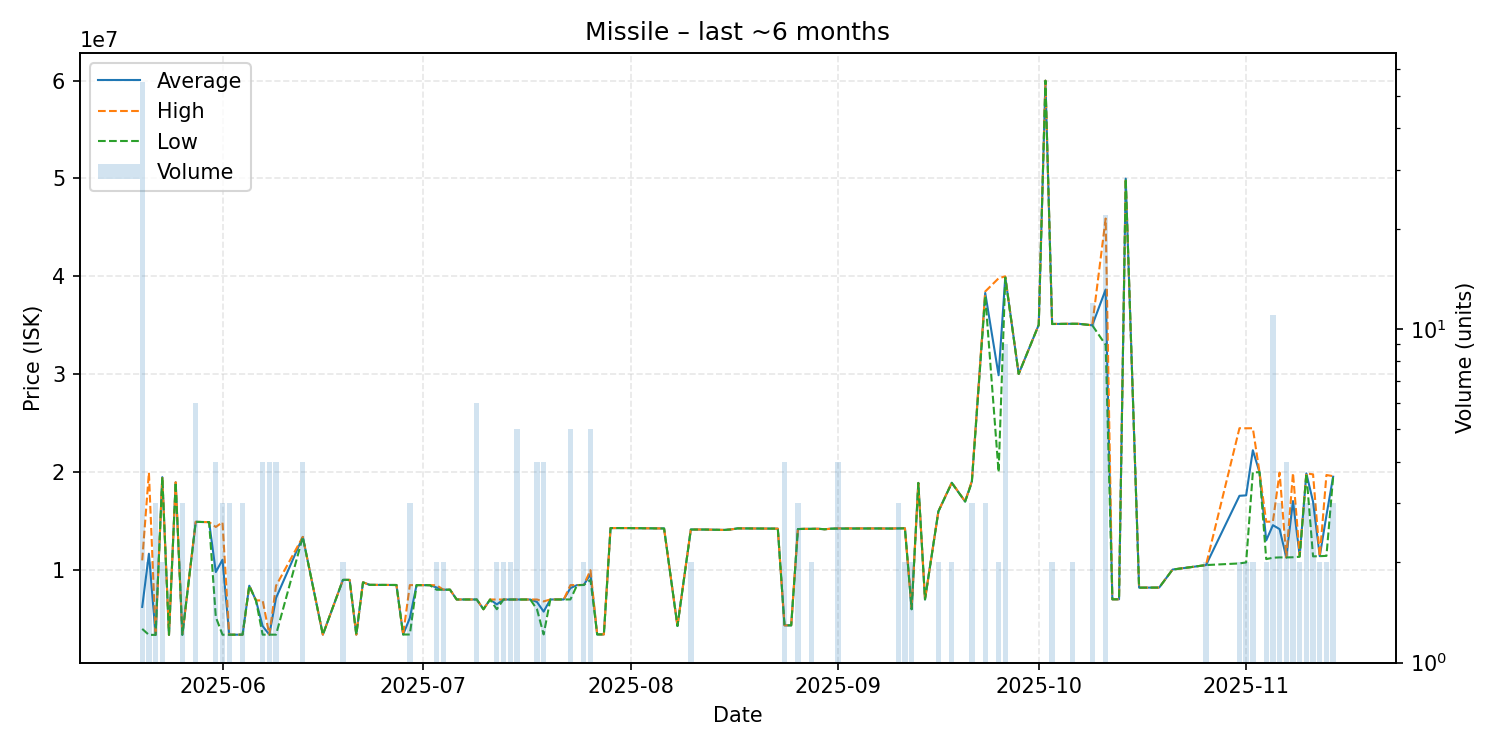

The data file committed next to this chart (first rows):
date, average, highest, lowest, order_count, volume
2025-05-20, 6238273, 10990000, 3991000, 31, 55
2025-05-21, 11671000, 19960000, 3382000, 2, 2
2025-05-22, 3382000, 3382000, 3382000, 3, 3
2025-05-23, 19490000, 19490000, 19490000, 2, 2
2025-05-24, 3384000, 3384000, 3384000, 1, 1
2025-05-25, 18970000, 18970000, 18970000, 1, 1
2025-05-26, 3389000, 3389000, 3389000, 3, 3
2025-05-28, 14926667, 14930000, 14920000, 3, 6
2025-05-29, 14910000, 14910000, 14910000, 1, 1
2025-05-30, 14900000, 14900000, 14900000, 1, 1
2025-05-31, 9799250, 14400000, 5198500, 4, 4
2025-06-01, 11059000, 14890000, 3397000, 3, 3
2025-06-02, 3399000, 3399000, 3399000, 3, 3
2025-06-03, 3401000, 3401000, 3401000, 1, 1
2025-06-04, 3403000, 3403500, 3402500, 3, 3
2025-06-05, 8403000, 8403000, 8403000, 1, 1
2025-06-06, 6899000, 6899000, 6899000, 1, 1
2025-06-07, 4278000, 6900000, 3404000, 2, 4
2025-06-08, 3404000, 3404000, 3404000, 3, 4
2025-06-09, 7149250, 8396000, 3404000, 4, 4
2025-06-13, 13385000, 13390000, 13380000, 3, 4
2025-06-16, 3404000, 3404000, 3404000, 1, 1
2025-06-19, 8999000, 8999000, 8999000, 2, 2
2025-06-20, 8998000, 8998000, 8998000, 1, 1
2025-06-21, 3407000, 3407000, 3407000, 1, 1
2025-06-22, 8748000, 8748000, 8748000, 1, 1
2025-06-23, 8492000, 8492000, 8492000, 1, 1
2025-06-27, 8475000, 8475000, 8475000, 1, 1
2025-06-28, 3419000, 3419000, 3419000, 1, 1
2025-06-29, 5102000, 8466000, 3420000, 2, 3
2025-06-30, 8465000, 8465000, 8465000, 1, 1
2025-07-02, 8457000, 8457000, 8457000, 1, 1
2025-07-03, 8221500, 8453000, 7990000, 2, 2
2025-07-04, 7995000, 8000000, 7990000, 2, 2
2025-07-05, 7999000, 7999000, 7999000, 1, 1
2025-07-06, 6996000, 6996000, 6996000, 1, 1
2025-07-09, 6995000, 6995000, 6995000, 4, 6
2025-07-10, 6000000, 6000000, 6000000, 1, 1
2025-07-11, 6993000, 6993000, 6993000, 1, 1
2025-07-12, 6497000, 6993000, 6001000, 2, 2
2025-07-13, 6992500, 6993000, 6992000, 2, 2
2025-07-14, 6992000, 6992000, 6992000, 2, 2
2025-07-15, 6993400, 6994000, 6992500, 3, 5
2025-07-17, 6994000, 6994000, 6994000, 1, 1
2025-07-18, 6746500, 6995000, 6001000, 4, 4
2025-07-19, 5756750, 6800000, 3426000, 4, 4
2025-07-20, 6997000, 6997000, 6997000, 1, 1
2025-07-22, 6998000, 6998000, 6998000, 1, 1
2025-07-23, 8157600, 8466000, 7000000, 3, 5
2025-07-24, 8467000, 8467000, 8467000, 1, 1
2025-07-25, 8481000, 8486000, 8476000, 2, 2
2025-07-26, 9595200, 9996000, 8994000, 4, 5
2025-07-27, 3427000, 3427000, 3427000, 1, 1
2025-07-28, 3429000, 3429000, 3429000, 1, 1
2025-07-29, 14290000, 14290000, 14290000, 1, 1
2025-07-30, 14290000, 14290000, 14290000, 1, 1
2025-07-31, 14290000, 14290000, 14290000, 1, 1
2025-08-06, 14250000, 14250000, 14250000, 1, 1
2025-08-08, 4290000, 4290000, 4290000, 1, 1
2025-08-10, 14145000, 14150000, 14140000, 2, 2
... 59 more rows
